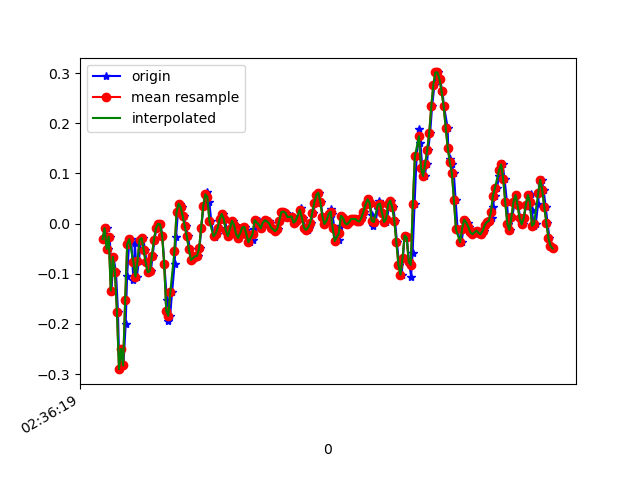

Data behind this chart, as committed beside it:
1617762980070, 458616768999781, -0.031073362, 0.116753004, -0.065876424
1617762980099, 458616788042325, -0.009082, -0.2009, -0.003568
1617762980109, 458616807084885, -0.05062, -0.04085, -0.01823
1617762980131, 458616826102645, -0.02619, -0.1923, 0.05507
1617762980147, 458616845145189, -0.1337, 6.886502E-4, 0.006206
1617762980166, 458616864171477, -0.0665, 0.07399, 0.06851
1617762980191, 458616883214821, -0.09705, -0.09094, 0.01598
1617762980210, 458616902233365, -0.1752, 0.06666, 0.03675
1617762980223, 458616921276725, -0.2901, -0.2461, -0.01823
1617762980242, 458616940320085, -0.2498, 0.1375, -0.04999
1617762980263, 458616959338645, -0.2827, -0.1655, -0.03655
1617762980285, 458616978353429, -0.2009, -0.1142, -0.08909
1617762980299, 458616997370165, -0.1044, -0.004198, -0.04511
1617762980318, 458617016411669, -0.04085, -0.1532, -0.05366
1617762980339, 458617035567209, -0.03107, 0.234, -0.02922
1617762980360, 458617054608713, -0.1129, -0.108, 0.008649
1617762980375, 458617073645289, -0.0384, 0.1607, -0.01334
1617762980394, 458617092661737, -0.1056, -0.02619, 0.05019
1617762980413, 458617111702985, -0.07506, 0.01291, 0.06485
1617762980435, 458617130719465, -0.0323, 0.1009, 0.03797
1617762980457, 458617149760713, -0.02863, 0.01535, 0.02942
1617762980471, 458617168777001, -0.05184, 0.003132, 0.007427
1617762980490, 458617187818281, -0.0775, 6.886502E-4, -0.001125
1617762980509, 458617206859497, -0.09705, -0.004198, 0.01109
1617762980530, 458617225876009, -0.0946, -0.01397, 0.02942
1617762980547, 458617244917225, -0.06528, -0.01275, 0.04652
1617762980566, 458617263933673, -0.0323, -0.007863, 0.05996
1617762980585, 458617282971817, -0.009082, -0.004198, 0.07707
1617762980609, 458617301988201, -5.3010974E-4, -0.004198, 0.09173
1617762980623, 458617321029353, -0.001752, -0.009085, 0.1039
1617762980642, 458617340070505, -0.02374, -0.01764, 0.1125
1617762980662, 458617359086825, -0.08116, -0.03718, 0.1186
1617762980686, 458617378128361, -0.152, -0.0775, 0.1174
1617762980699, 458617397144745, -0.1948, -0.09705, 0.1162
1617762980718, 458617416185897, -0.1838, -0.08483, 0.09539
1617762980737, 458617435202281, -0.1361, -0.06284, 0.06363
1617762980761, 458617454243433, -0.08116, -0.03596, 0.02209
1617762980775, 458617473284969, -0.02741, -0.002977, -0.01701
1617762980794, 458617492301289, 0.02268, 0.02757, -0.04511
1617762980813, 458617511342505, 0.03979, 0.0349, -0.05855
1617762980835, 458617530358825, 0.03246, 0.02512, -0.0561
1617762980851, 458617549399977, 0.01535, 0.01779, -0.04633
1617762980870, 458617568423337, -0.005417, 0.01168, -0.03411
1617762980891, 458617587464681, -0.02496, 0.004354, -0.03289
1617762980910, 458617606506025, -0.05062, -0.007863, -0.03045
1617762980927, 458617625522537, -0.07261, -0.01275, -0.03289
1617762980946, 458617644563881, -0.06895, -0.002977, -0.04266
1617762980968, 458617663605225, -0.06528, 0.009241, -0.05122
1617762980991, 458617682614633, -0.06406, 0.006797, -0.04633
1617762981004, 458617701655721, -0.0494, 0.01535, -0.03289
1617762981022, 458617720697001, -0.00786, 0.02757, -0.01823
1617762981042, 458617739713321, 0.0349, 0.03612, -0.00479
1617762981066, 458617758754601, 0.05811, 0.03978, 0.008649
1617762981080, 458617777765417, 0.063, 0.03001, 0.02209
1617762981099, 458617796806441, 0.04345, 0.01413, 0.03797
1617762981118, 458617815847465, 0.005579, -0.007863, 0.05141
1617762981141, 458617834863657, -0.02374, -0.02252, 0.06118
1617762981156, 458617853904681, -0.02741, -0.02741, 0.06363
1617762981175, 458617872942505, -0.02008, -0.02619, 0.05752
1617762981194, 458617891958697, -0.009082, -0.02619, 0.05141
1617762981215, 458617910999721, 0.009244, -0.02008, 0.04408
... 170 more rows
